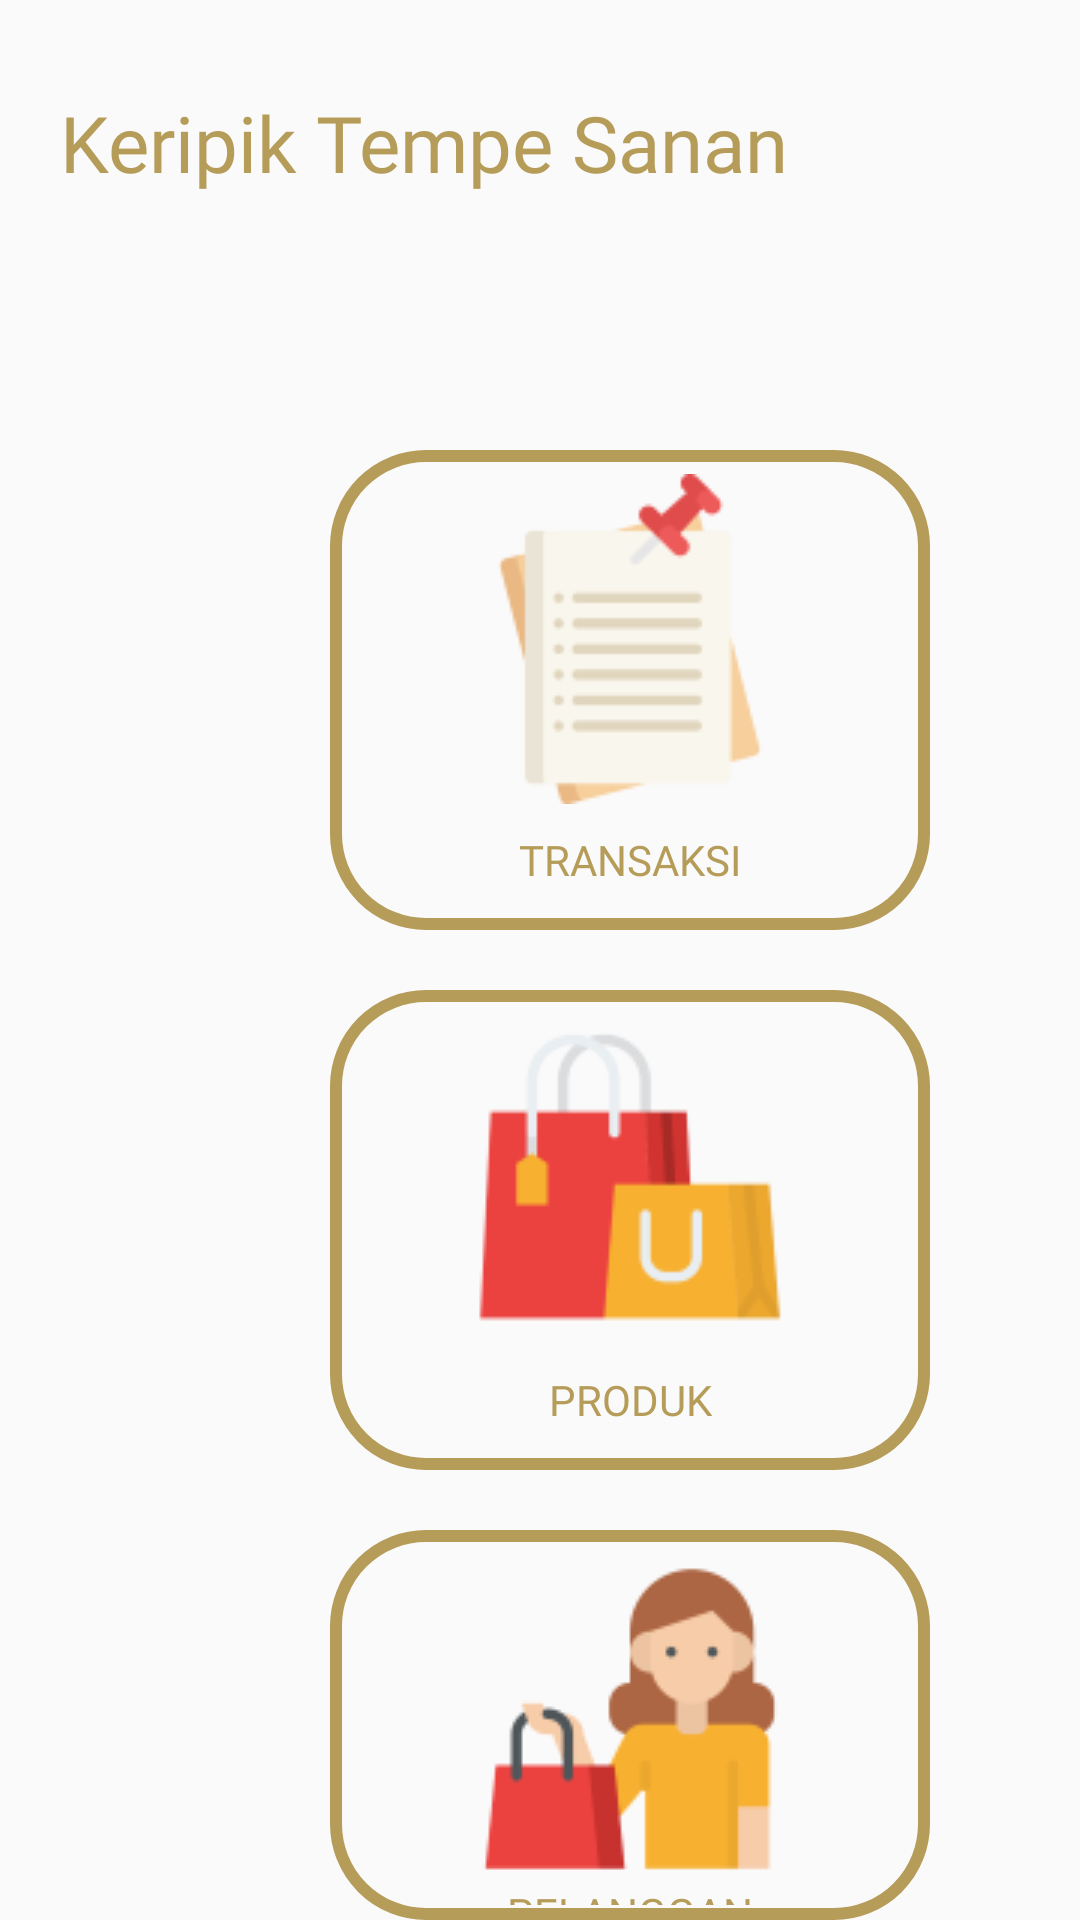

Reconstruct the res/layout file that produces this screen, plus the resources it refers to.
<!-- AndroidManifest.xml: application theme Theme.TempeSanan -->
<!-- res/layout/fragment_beranda.xml -->
<?xml version="1.0" encoding="utf-8"?>
<RelativeLayout xmlns:android="http://schemas.android.com/apk/res/android"
    xmlns:tools="http://schemas.android.com/tools"
    android:layout_width="match_parent"
    android:layout_height="match_parent"
    xmlns:app="http://schemas.android.com/apk/res-auto"
    tools:context=".fragments.BerandaFragment">

    
    <TextView
        android:id="@+id/beranda"
        android:layout_width="wrap_content"
        android:layout_height="wrap_content"
        android:fontFamily="@font/poppins_semibold"
        android:text="Keripik Tempe Sanan"
        android:layout_marginLeft="20dp"
        android:layout_marginTop="30dp"
        android:textSize="26sp"
        android:textColor="#B69C59"
        app:layout_constraintBottom_toBottomOf="parent"
        app:layout_constraintLeft_toLeftOf="parent"
        app:layout_constraintRight_toRightOf="parent"
        app:layout_constraintTop_toTopOf="parent" />

    <Button
        android:id="@+id/btntransaksi"
        android:layout_width="200dp"
        android:layout_height="160dp"
        android:layout_marginLeft="110dp"
        android:layout_marginTop="150dp"
        android:background="@drawable/round_menu"
        android:drawableTop="@drawable/transaksi"
        android:fontFamily="@font/poppins_semibold"
        android:onClick="Pindah"
        android:paddingLeft="16dp"
        android:paddingTop="8dp"
        android:paddingRight="16dp"
        android:paddingBottom="5dp"
        android:text="Transaksi"
        android:textColor="#B69C59" />

    <Button
        android:id="@+id/btnproduk"
        android:layout_width="200dp"
        android:layout_height="160dp"
        android:layout_marginLeft="110dp"
        android:layout_marginTop="330dp"
        android:background="@drawable/round_menu"
        android:drawableTop="@drawable/produk"
        android:fontFamily="@font/poppins_semibold"
        android:paddingLeft="16dp"
        android:paddingTop="8dp"
        android:paddingRight="16dp"
        android:paddingBottom="5dp"
        android:text="Produk"
        android:textColor="#B69C59" />

    <Button
        android:id="@+id/btnpelanggan"
        android:layout_width="200dp"
        android:layout_height="160dp"
        android:layout_marginLeft="110dp"
        android:layout_marginTop="510dp"
        android:background="@drawable/round_menu"
        android:drawableTop="@drawable/customer"
        android:fontFamily="@font/poppins_semibold"
        android:paddingLeft="16dp"
        android:paddingTop="8dp"
        android:paddingRight="16dp"
        android:paddingBottom="5dp"
        android:text="Pelanggan"
        android:textColor="#B69C59" />
</RelativeLayout>
<!-- resources referenced by this layout -->
<resources>
  <!-- drawable customer: png bitmap (drawable, 4448 bytes) -->
  <!-- drawable produk: png bitmap (drawable, 4273 bytes) -->
  <!-- drawable round_menu (drawable) -->
  <shape xmlns:android="http://schemas.android.com/apk/res/android"
      android:shape="rectangle">
  
      // The width and color of the border
      <stroke
          android:width="4dp"
          android:color="#B69C59" />
  
      // The corner radius, reduce it to make it more square
      <corners android:radius="30dp"/>
  
      // Add your desired padding
      <padding
          android:left="20dp"
          android:top="10dp"
          android:right="20dp"
          android:bottom="10dp" >
  
      </padding>
  </shape>
  <!-- drawable transaksi: png bitmap (drawable, 3846 bytes) -->
  <style name="Theme.TempeSanan" parent="Theme.AppCompat.Light.NoActionBar">
          
          <item name="colorPrimary">#5F4830</item>
          <item name="colorPrimaryVariant">#B69C59</item>
          <item name="colorOnPrimary">@color/white</item>
          
          <item name="colorSecondary">@color/teal_200</item>
          <item name="colorSecondaryVariant">@color/teal_700</item>
          <item name="colorOnSecondary">@color/black</item>
          
          <item name="android:statusBarColor" tools:targetApi="l">?attr/colorPrimaryVariant</item>
          
      </style>
  <color name="white">#FFFFFFFF</color>
  <color name="teal_200">#FF03DAC5</color>
  <color name="teal_700">#FF018786</color>
  <color name="black">#FF000000</color>
</resources>
